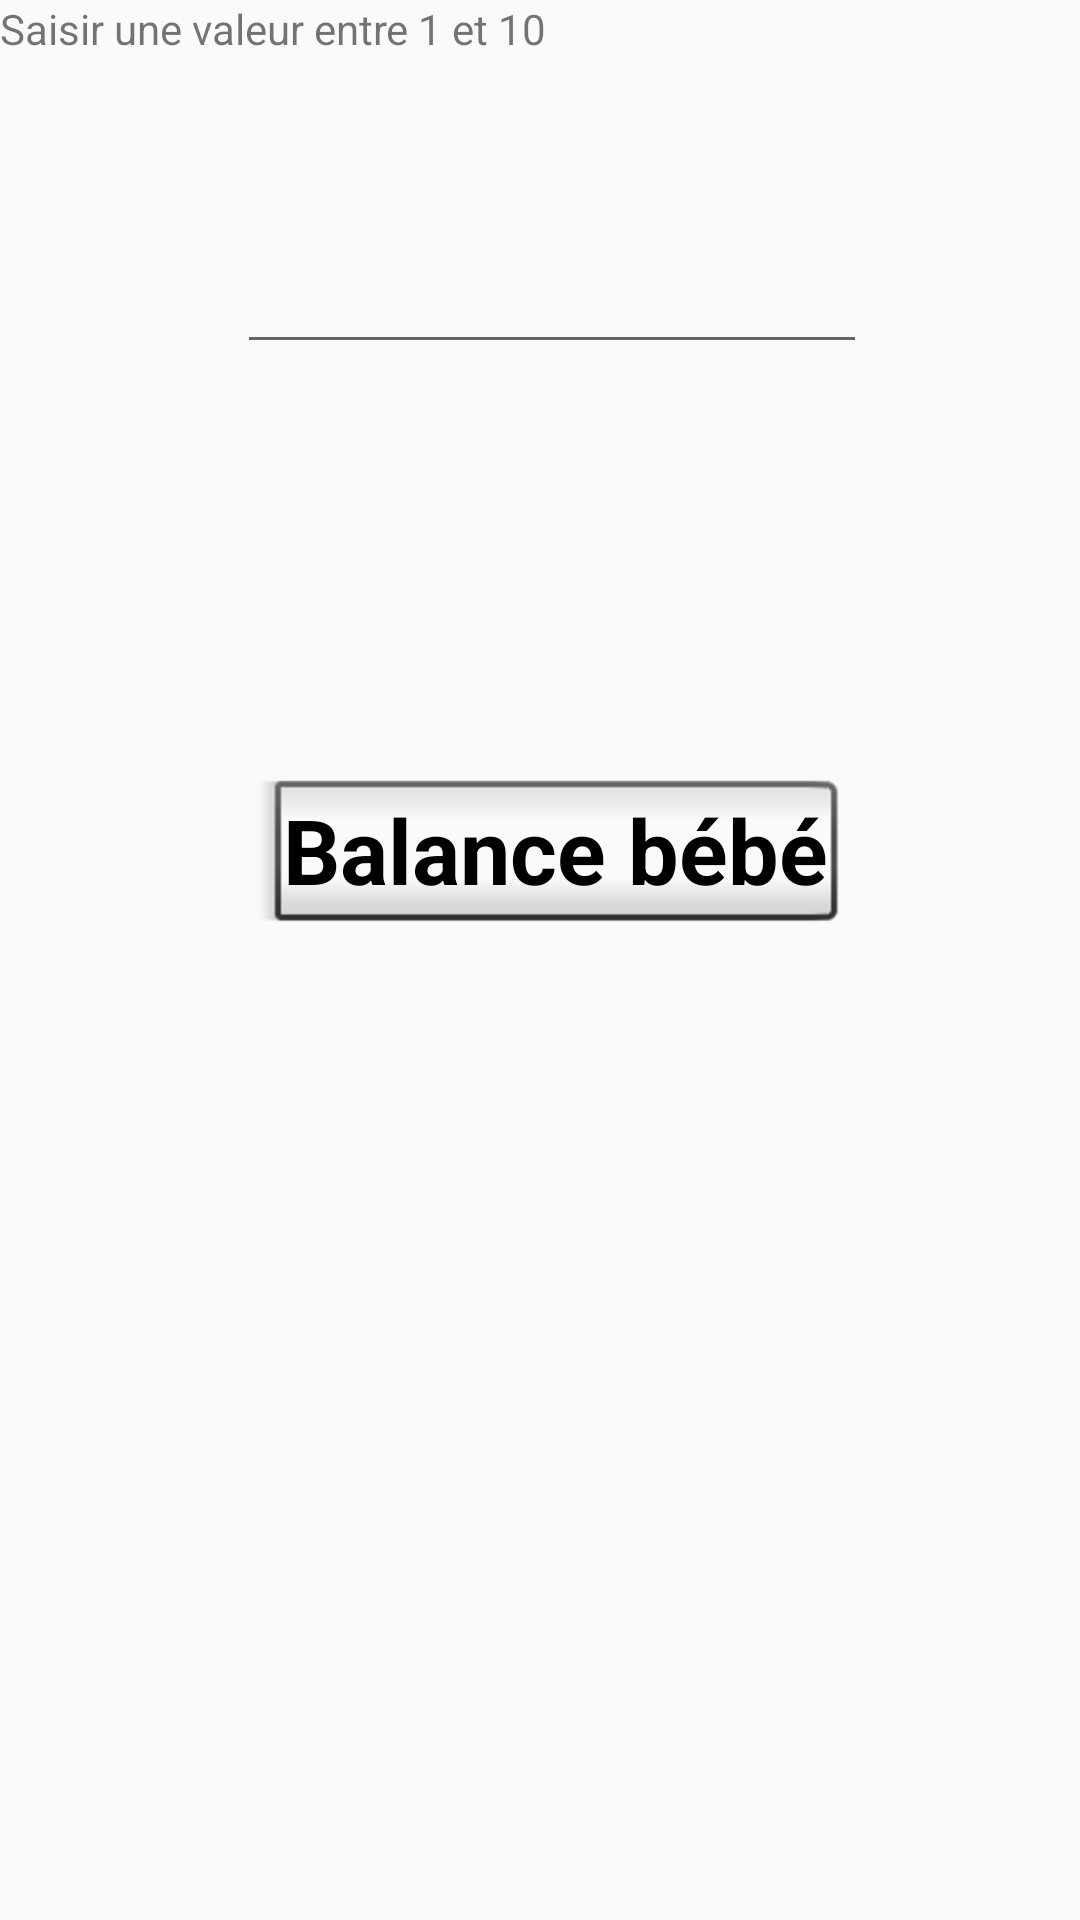

Reconstruct the res/layout file that produces this screen, plus the resources it refers to.
<!-- AndroidManifest.xml: application theme AppTheme -->
<!-- res/layout/activity_game.xml -->
<?xml version="1.0" encoding="utf-8"?>
<android.support.design.widget.CoordinatorLayout xmlns:android="http://schemas.android.com/apk/res/android"
    xmlns:app="http://schemas.android.com/apk/res-auto"
    xmlns:tools="http://schemas.android.com/tools"
    android:layout_width="match_parent"
    android:layout_height="match_parent"
    tools:context="fr.megagame.demotheme.GameActivity">

    <include layout="@layout/content_game" />

</android.support.design.widget.CoordinatorLayout>
<!-- res/layout/content_game.xml (included above) -->
<?xml version="1.0" encoding="utf-8"?>
<android.support.constraint.ConstraintLayout xmlns:android="http://schemas.android.com/apk/res/android"
    xmlns:app="http://schemas.android.com/apk/res-auto"
    xmlns:tools="http://schemas.android.com/tools"
    android:layout_width="match_parent"
    android:layout_height="match_parent"
    app:layout_behavior="@string/appbar_scrolling_view_behavior"
    tools:context="fr.megagame.demotheme.GameActivity"
    tools:showIn="@layout/activity_game">

    <RelativeLayout
        android:layout_width="368dp"
        android:layout_height="495dp"
        tools:layout_editor_absoluteX="8dp"
        tools:layout_editor_absoluteY="8dp">

        <TextView
            android:id="@+id/textView2"
            android:layout_width="wrap_content"
            android:layout_height="wrap_content"
            android:layout_alignParentEnd="true"
            android:layout_alignParentLeft="true"
            android:layout_alignParentRight="true"
            android:layout_alignParentStart="true"
            android:text="Saisir une valeur entre 1 et 10" />

        <EditText
            android:id="@+id/number"
            android:layout_width="wrap_content"
            android:layout_height="wrap_content"
            android:layout_below="@+id/textView2"
            android:layout_centerHorizontal="true"
            android:layout_marginTop="61dp"
            android:ems="10"
            android:inputType="number" />

        <TextView
            android:id="@+id/result"
            android:layout_width="match_parent"
            android:layout_height="wrap_content"
            android:layout_below="@+id/number"
            android:layout_centerHorizontal="true"
            android:layout_marginTop="69dp" />

        <Button
            android:id="@+id/button"
            style="@android:style/Widget.Button.Inset"
            android:layout_width="wrap_content"
            android:layout_height="wrap_content"
            android:layout_below="@+id/result"
            android:layout_centerHorizontal="true"
            android:layout_marginTop="47dp"
            android:text="Balance bébé" />
    </RelativeLayout>
</android.support.constraint.ConstraintLayout>
<!-- resources referenced by this layout -->
<resources>
  <style name="AppTheme" parent="Theme.AppCompat.Light.DarkActionBar">
          
          <item name="colorPrimary">@color/colorPrimary</item>
          <item name="colorPrimaryDark">@color/colorPrimaryDark</item>
          <item name="colorAccent">@color/colorAccent</item>
  
          <item name="android:buttonStyle">@style/SkyBlueBtn</item>
  
          
          <item name="android:windowActivityTransitions">true</item>
      </style>
  <color name="colorPrimary">#0f87e6</color>
  <color name="colorPrimaryDark">#303F9F</color>
  <color name="colorAccent">#FF4081</color>
  <style name="SkyBlueBtn" parent="@android:style/Widget.Button">
          <item name="android:textColor">@color/skyblue</item>
          <item name="android:textSize">30sp</item>
          <item name="android:textStyle">bold</item>
      </style>
  <color name="skyblue">#7ec0ee</color>
</resources>
